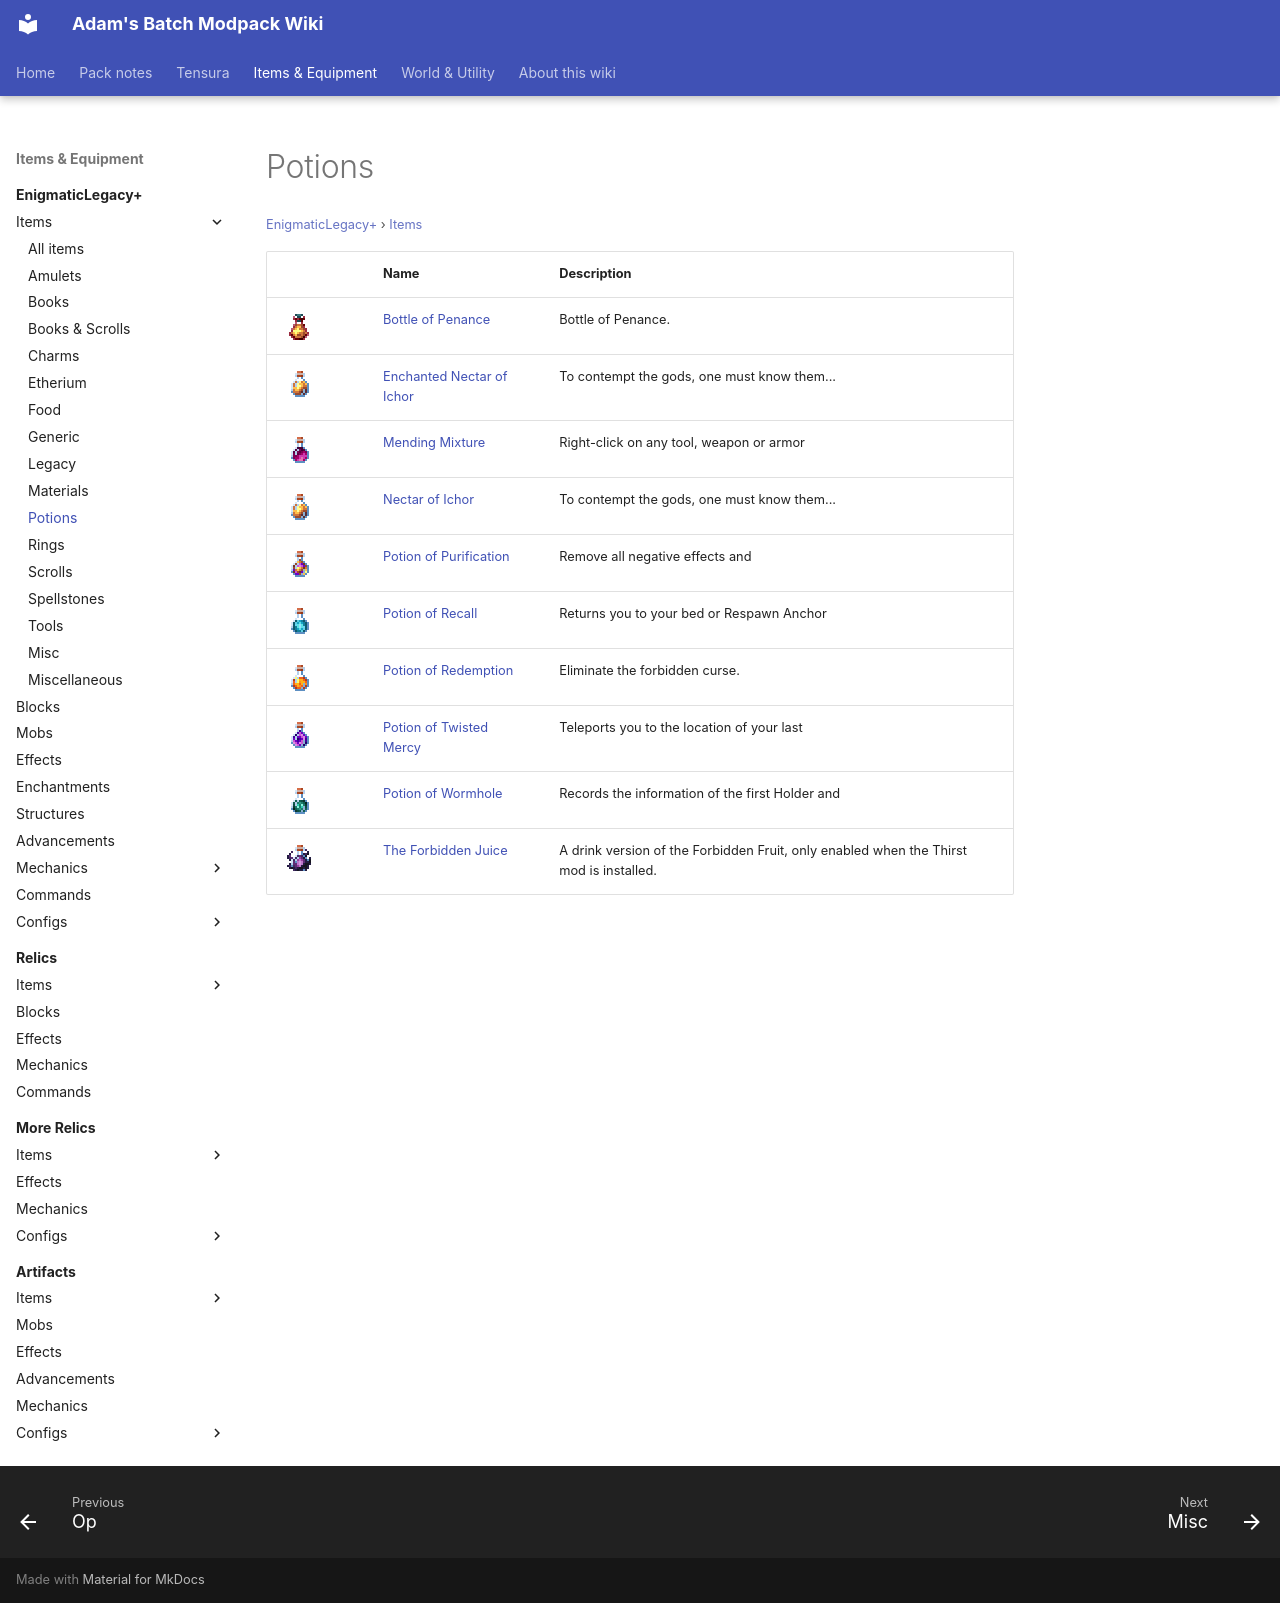

repository: Proteus-Nell/Adams-Batch-MC-Modpack-Wiki · page: enigmatic-legacy-plus/items/potions/index.html · generator: mkdocs

# Potions

<small>[EnigmaticLegacy+](../../index.md) &rsaquo; [Items](../index.md)</small>

| | Name | Description |
|---|---|---|
| ![](../../../assets/icons/enigmaticlegacyplus/item/ichor_curse_bottle.png) | [Bottle of Penance](ichor-curse-bottle.md) | Bottle of Penance. |
| ![](../../../assets/icons/enigmaticlegacyplus/item/enchanted_ichor_bottle.png) | [Enchanted Nectar of Ichor](enchanted-ichor-bottle.md) | To contempt the gods, one must know them... |
| ![](../../../assets/icons/enigmaticlegacyplus/item/mending_mixture.png) | [Mending Mixture](mending-mixture.md) | Right-click on any tool, weapon or armor |
| ![](../../../assets/icons/enigmaticlegacyplus/item/ichor_bottle.png) | [Nectar of Ichor](ichor-bottle.md) | To contempt the gods, one must know them... |
| ![](../../../assets/icons/enigmaticlegacyplus/item/bless_potion.png) | [Potion of Purification](bless-potion.md) | Remove all negative effects and |
| ![](../../../assets/icons/enigmaticlegacyplus/item/recall_potion.png) | [Potion of Recall](recall-potion.md) | Returns you to your bed or Respawn Anchor |
| ![](../../../assets/icons/enigmaticlegacyplus/item/redemption_potion.png) | [Potion of Redemption](redemption-potion.md) | Eliminate the forbidden curse. |
| ![](../../../assets/icons/enigmaticlegacyplus/item/twisted_potion.png) | [Potion of Twisted Mercy](twisted-potion.md) | Teleports you to the location of your last |
| ![](../../../assets/icons/enigmaticlegacyplus/item/wormhole_potion.png) | [Potion of Wormhole](wormhole-potion.md) | Records the information of the first Holder and |
| ![](../../../assets/icons/enigmaticlegacyplus/item/forbidden_juice.png) | [The Forbidden Juice](forbidden-juice.md) | A drink version of the Forbidden Fruit, only enabled when the Thirst mod is installed. |
